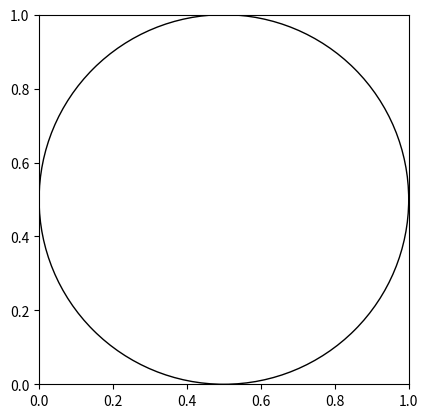

Source code (Python):
# Exercise 1 : Geometry
import math
import random

import matplotlib.pyplot as plt


class Circle:
    def __init__(self, radius=1.0):
        self.radius = radius

    def perimeter(self):
        return 2*math.pi*self.radius

    def area(self):
        return math.pi*self.radius**2

    def draw_circle(self):
        print("""
                A circle is a geometrical shape that is defined as the set of all points in a plane that are equidistant from a fixed point called the center. This distance is called the radius of the circle. A circle can also be defined as the locus of points that are a fixed distance away from a given point in the plane.

        Visually, a circle can be represented as a round, continuous curve with no corners or edges. It is a two-dimensional shape that has infinite points along its circumference, all of which are equidistant from the center. The diameter of a circle is the distance across the circle passing through the center, which is twice the length of the radius.

        The equation for a circle with center (h,k) and radius r is (x-h)²+(y-k)²=r², where (x,y) are the coordinates of any point on the circle.
                """)
        figure, axes = plt.subplots()
        axes.set_aspect(1)
        axes.add_artist(plt.Circle((.5, .5), self.radius/10, fill=False))
        plt.show()


my_circle = Circle(5)
print("Perimeter:", round(my_circle.perimeter(), 3))
print("Area:", round(my_circle.area(), 3))
my_circle.draw_circle()


# Exercise 2 : Custom List Class
class MyList:
    def __init__(self, letters):
        self.letters = letters

    def letters_reverse(self):
        return self.letters[::-1]

    def letters_sort(self):
        return sorted(self.letters)

    def random_list(self):
        return [random.randint(0,len(self.letters)) for i in range(len(self.letters))]


list_test = MyList('abcdefg')
print(list_test.letters_reverse())
print(list_test.letters_sort())
print(list_test.random_list())
